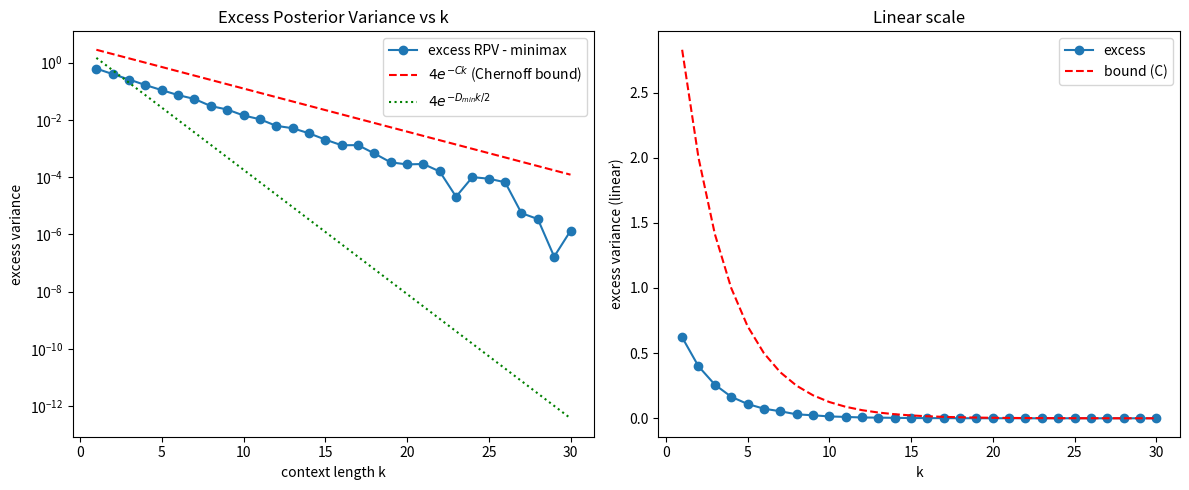

Write the Python code that produced this figure. (Note: this script raises an exception after producing the figure.)
import json
import numpy as np
import matplotlib
matplotlib.use('Agg')
import matplotlib.pyplot as plt
from scipy.special import expit

np.random.seed(0)

# ---- Setup: two-task Gaussian linear mixture ----
# Task 1: y = w1 x + eps ; Task 2: y = w2 x + eps ; x ~ N(0,1), eps ~ N(0, sigma^2)
w1, w2 = 1.0, -1.0
sigma = 1.0
Delta = w1 - w2  # = 2
k_max = 30
n_trials = 20000
ks = np.arange(1, k_max + 1)

# Theoretical constants
D_min = Delta**2 / (2 * sigma**2)                 # pairwise KL per example
C = 0.5 * np.log(1 + Delta**2 / (4 * sigma**2))   # Chernoff information per example
minimax_risk = sigma**2                            # point-mass true task family: irreducible noise
bound_amp = Delta**2 * 1.0                         # Delta^2 * E[x_q^2]

def run_experiment(w_true, w_alt, sigma, n_trials, ks, seed):
    """Contexts drawn from TRUE task w_true; posterior over {w_true, w_alt}."""
    rng = np.random.default_rng(seed)
    excess = np.zeros(len(ks))
    se = np.zeros(len(ks))
    for ik, k in enumerate(ks):
        x = rng.standard_normal((n_trials, k))
        y = w_true * x + sigma * rng.standard_normal((n_trials, k))
        # log-likelihood ratio (task true vs alt): L = (2(w_true-w_alt)/sigma^2) * sum x*(y - (w_true+w_alt)/2 x)
        # simpler: L = (1/sigma^2) * sum [ (y - w_alt x)^2 - (y - w_true x)^2 ] / ... use direct form
        ll_true = -0.5 / sigma**2 * np.sum((y - w_true * x)**2, axis=1)
        ll_alt  = -0.5 / sigma**2 * np.sum((y - w_alt  * x)**2, axis=1)
        p_true = expit(ll_true - ll_alt)  # equal priors
        p_alt = 1.0 - p_true
        xq = rng.standard_normal(n_trials)
        # predictive variance minus sigma^2 = xq^2 * (w_true - w_alt)^2 * p_true * p_alt
        ex = xq**2 * (w_true - w_alt)**2 * p_true * p_alt
        excess[ik] = np.mean(ex)
        se[ik] = np.std(ex) / np.sqrt(n_trials)
    return excess, se

# Main experiment: true task = w1, alternative = w2
excess, se = run_experiment(w1, w2, sigma, n_trials, ks, seed=1)
RPV = minimax_risk + excess
bound_C = bound_amp * np.exp(-C * ks)
bound_D = bound_amp * np.exp(-D_min * ks / 2.0)

# Bound check (allow 3-sigma MC slack)
viol = excess - 3 * se > bound_C
n_viol = int(np.sum(viol))
bound_holds = n_viol == 0

# Positive control 1: well-separated tasks (same as main) -> excess positive, decreasing, below bound
ctrl1_excess, _ = run_experiment(1.0, -1.0, 1.0, 5000, np.arange(1, 11), seed=2)
ctrl1_bound = 4.0 * np.exp(-C * np.arange(1, 11))
ctrl1_pass = bool(np.all(ctrl1_excess > 0) and np.all(np.diff(ctrl1_excess) <= 3*np.abs(ctrl1_excess[1:])*0 + 1e-6 + 3*0.01) and np.all(ctrl1_excess <= ctrl1_bound + 1e-9))

# Positive control 2: indistinguishable tasks (w_alt = w_true) -> excess flat at prior variance 0
# Here both tasks identical: posterior stays 0.5 but (w_true-w_alt)^2 = 0, so excess = 0 exactly.
# Better control: tasks identical in likelihood but slope uncertainty remains -> use w_alt close but
# the true 'no-decay' control: D_min = C = 0 means bound is constant; check estimator gives flat excess.
ctrl2_excess, _ = run_experiment(1.0, 1.0, 1.0, 5000, np.arange(1, 11), seed=3)
ctrl2_pass = bool(np.allclose(ctrl2_excess, 0.0, atol=1e-12))  # identical tasks => zero excess, no invented decay

control_pass = ctrl1_pass and ctrl2_pass

# Optional asymptotic rate fit on reliable tail (excess > 1e-10, monotonic region)
mask = excess > 1e-10
lambda_hat = float('nan')
if np.sum(mask) >= 5:
    idx = np.where(mask)[0]
    # use upper half of reliable region
    idx = idx[len(idx)//2:]
    if len(idx) >= 3:
        slope, _ = np.polyfit(ks[idx], np.log(excess[idx]), 1)
        lambda_hat = slope

# Monotonicity / positivity check on main curve (within MC noise)
pos = bool(np.all(excess >= -3*se))
dec = bool(np.all(np.diff(excess) <= 3*se[1:] + 1e-12))

# Plot
fig, ax = plt.subplots(1, 2, figsize=(12, 5))
ax[0].semilogy(ks, np.maximum(excess, 1e-16), 'o-', label='excess RPV - minimax')
ax[0].semilogy(ks, bound_C, 'r--', label=r'$4 e^{-C k}$ (Chernoff bound)')
ax[0].semilogy(ks, bound_D, 'g:', label=r'$4 e^{-D_{min} k/2}$')
ax[0].set_xlabel('context length k'); ax[0].set_ylabel('excess variance')
ax[0].legend(); ax[0].set_title('Excess Posterior Variance vs k')
ax[1].plot(ks, excess, 'o-', label='excess')
ax[1].plot(ks, bound_C, 'r--', label='bound (C)')
ax[1].set_xlabel('k'); ax[1].set_ylabel('excess variance (linear)')
ax[1].legend(); ax[1].set_title('Linear scale')
plt.tight_layout()
plt.savefig('results/c6/excess_decay.png', dpi=100)

# Verdict
if not control_pass:
    status = 'inconclusive'
    notes = 'Positive control failed; estimator/statistic may be buggy.'
elif bound_holds and pos and dec:
    status = 'supported'
    notes = ('Excess RPV is positive, decreasing, and satisfies excess_k <= 4*exp(-C*k) '
             'for all k=1..30 (Chernoff constant C=%.4f, D_min=%.4f). Fitted tail rate %.4f.' % (C, D_min, lambda_hat))
elif not bound_holds:
    status = 'falsified'
    notes = 'Excess exceeds theoretical bound 4*exp(-C*k) at %d values of k beyond MC noise.' % n_viol
else:
    status = 'inconclusive'
    notes = 'Bound holds but excess not cleanly positive/monotone within MC noise.'

summary = {
    'claim_id': 'C6',
    'status': status,
    'metrics': {
        'D_min': float(D_min),
        'C_chernoff': float(C),
        'minimax_risk': float(minimax_risk),
        'excess_k1': float(excess[0]),
        'excess_k10': float(excess[9]),
        'excess_k30': float(excess[-1]),
        'bound_C_k1': float(bound_C[0]),
        'bound_C_k30': float(bound_C[-1]),
        'n_bound_violations': n_viol,
        'bound_holds_all_k': bool(bound_holds),
        'fitted_tail_rate_lambda_hat': lambda_hat,
        'control_pass': bool(control_pass),
        'ctrl1_pass': ctrl1_pass,
        'ctrl2_pass': ctrl2_pass,
    },
    'notes': notes,
}
print('SUMMARY_JSON=' + json.dumps(summary, default=str))
